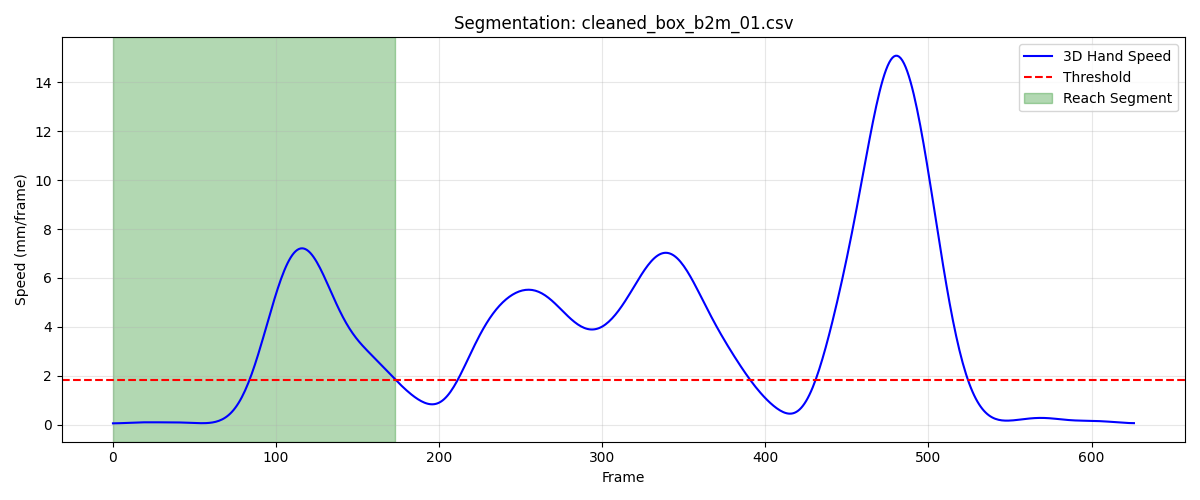

Source data for this figure (header and first rows):
frame, sub_frame, shoulderr_x, shoulderr_y, shoulderr_z, humr1_x, humr1_y, humr1_z, humr2_x, humr2_y, humr2_z, humr3_x, humr3_y, humr3_z, humr4_x, humr4_y, humr4_z, humr5_x, humr5_y, humr5_z, humr6_x, humr6_y, humr6_z, humr7_x
1, 0, 186.8, -589.7, 728.4, 244.6, -566, 579.9, 253.4, -562.9, 507.7, 242.8, -618.2, 578.2, 205.5, -519.4, 557.4, 247.8, -624.9, 519.4, 216.5, -531.2, 502.9, 203.1
2, 0, 186.8, -589.7, 728.5, 244.6, -566.1, 579.9, 253.4, -563, 507.7, 242.8, -618.3, 578.3, 205.4, -519.4, 557.4, 247.8, -625, 519.5, 216.5, -531.2, 502.9, 203.1
3, 0, 186.7, -589.7, 728.5, 244.5, -566.1, 580, 253.4, -563.1, 507.8, 242.8, -618.3, 578.3, 205.4, -519.5, 557.4, 247.7, -625.1, 519.5, 216.5, -531.3, 502.9, 203.1
4, 0, 186.7, -589.7, 728.5, 244.5, -566.2, 580, 253.3, -563.1, 507.8, 242.8, -618.4, 578.3, 205.4, -519.5, 557.4, 247.7, -625.1, 519.5, 216.4, -531.4, 502.9, 203
5, 0, 186.6, -589.7, 728.5, 244.5, -566.3, 580, 253.3, -563.2, 507.8, 242.7, -618.5, 578.4, 205.4, -519.6, 557.4, 247.6, -625.2, 519.6, 216.4, -531.5, 502.9, 203
6, 0, 186.6, -589.8, 728.5, 244.5, -566.3, 580, 253.3, -563.3, 507.8, 242.7, -618.6, 578.4, 205.4, -519.6, 557.4, 247.6, -625.3, 519.6, 216.4, -531.5, 502.9, 203
7, 0, 186.6, -589.8, 728.5, 244.4, -566.4, 580, 253.3, -563.4, 507.8, 242.6, -618.6, 578.4, 205.4, -519.7, 557.4, 247.5, -625.4, 519.6, 216.4, -531.6, 502.9, 202.9
8, 0, 186.5, -589.8, 728.5, 244.4, -566.5, 580, 253.2, -563.5, 507.8, 242.6, -618.7, 578.4, 205.4, -519.8, 557.4, 247.5, -625.5, 519.6, 216.4, -531.7, 502.9, 202.9
9, 0, 186.5, -589.9, 728.5, 244.4, -566.6, 580, 253.2, -563.6, 507.8, 242.5, -618.8, 578.4, 205.4, -519.8, 557.4, 247.4, -625.6, 519.6, 216.4, -531.8, 502.9, 202.8
10, 0, 186.5, -589.9, 728.5, 244.4, -566.7, 580, 253.2, -563.7, 507.8, 242.4, -618.9, 578.4, 205.4, -519.9, 557.4, 247.4, -625.7, 519.6, 216.4, -531.9, 503, 202.8
11, 0, 186.4, -590, 728.5, 244.3, -566.8, 580, 253.2, -563.8, 507.8, 242.4, -619, 578.4, 205.4, -520, 557.4, 247.3, -625.8, 519.6, 216.4, -531.9, 503, 202.7
12, 0, 186.4, -590, 728.6, 244.3, -566.9, 580, 253.1, -563.9, 507.9, 242.3, -619.1, 578.4, 205.4, -520, 557.4, 247.2, -625.8, 519.6, 216.4, -532, 503, 202.6
13, 0, 186.4, -590.1, 728.6, 244.3, -567, 580.1, 253.1, -564, 507.9, 242.2, -619.2, 578.4, 205.4, -520.1, 557.4, 247.2, -625.9, 519.6, 216.4, -532, 503, 202.5
14, 0, 186.3, -590.1, 728.6, 244.3, -567, 580.1, 253, -564.1, 507.9, 242.1, -619.3, 578.4, 205.4, -520.1, 557.5, 247.1, -626, 519.6, 216.4, -532.1, 503, 202.4
15, 0, 186.3, -590.1, 728.6, 244.2, -567.1, 580.1, 253, -564.1, 507.9, 242.1, -619.3, 578.5, 205.4, -520.2, 557.5, 247, -626.1, 519.6, 216.3, -532.1, 503, 202.3
16, 0, 186.3, -590.2, 728.6, 244.2, -567.1, 580.1, 253, -564.2, 507.9, 242, -619.4, 578.5, 205.4, -520.2, 557.5, 247, -626.1, 519.6, 216.3, -532.2, 503, 202.2
17, 0, 186.3, -590.2, 728.6, 244.2, -567.2, 580.1, 252.9, -564.3, 507.9, 242, -619.4, 578.5, 205.4, -520.3, 557.5, 246.9, -626.2, 519.7, 216.3, -532.2, 503, 202.2
18, 0, 186.3, -590.3, 728.7, 244.2, -567.2, 580.1, 252.9, -564.3, 507.9, 242, -619.5, 578.5, 205.4, -520.3, 557.5, 246.8, -626.2, 519.7, 216.3, -532.2, 503.1, 202.1
19, 0, 186.2, -590.3, 728.7, 244.1, -567.3, 580.1, 252.8, -564.4, 507.9, 242, -619.5, 578.5, 205.3, -520.3, 557.5, 246.8, -626.3, 519.7, 216.2, -532.3, 503.1, 202
20, 0, 186.2, -590.4, 728.7, 244.1, -567.3, 580.1, 252.8, -564.4, 507.9, 242, -619.6, 578.5, 205.3, -520.4, 557.5, 246.8, -626.3, 519.7, 216.2, -532.3, 503.1, 202
21, 0, 186.2, -590.4, 728.7, 244.1, -567.4, 580.1, 252.7, -564.5, 507.9, 242, -619.6, 578.5, 205.3, -520.5, 557.6, 246.7, -626.4, 519.7, 216.2, -532.4, 503.1, 201.9
22, 0, 186.2, -590.5, 728.7, 244.1, -567.5, 580.1, 252.7, -564.6, 507.9, 242, -619.7, 578.6, 205.3, -520.5, 557.6, 246.7, -626.5, 519.7, 216.2, -532.4, 503.1, 201.9
23, 0, 186.2, -590.6, 728.7, 244.1, -567.5, 580.1, 252.7, -564.7, 507.9, 241.9, -619.8, 578.6, 205.3, -520.6, 557.6, 246.7, -626.6, 519.7, 216.1, -532.5, 503.1, 201.9
24, 0, 186.2, -590.7, 728.7, 244.1, -567.6, 580.1, 252.7, -564.8, 507.9, 241.9, -619.9, 578.5, 205.3, -520.7, 557.6, 246.7, -626.7, 519.7, 216.1, -532.6, 503.1, 201.8
25, 0, 186.2, -590.8, 728.7, 244.1, -567.8, 580.1, 252.7, -564.9, 507.9, 241.9, -620, 578.5, 205.3, -520.8, 557.6, 246.7, -626.8, 519.7, 216.1, -532.7, 503.1, 201.8
26, 0, 186.2, -590.9, 728.7, 244.1, -567.9, 580.1, 252.8, -565, 507.9, 241.9, -620.1, 578.5, 205.4, -520.9, 557.5, 246.6, -626.9, 519.7, 216.2, -532.9, 503.1, 201.8
27, 0, 186.2, -591, 728.7, 244.1, -568, 580.1, 252.8, -565.1, 507.9, 241.9, -620.3, 578.5, 205.4, -521, 557.5, 246.6, -627, 519.7, 216.2, -533, 503.1, 201.8
28, 0, 186.2, -591.1, 728.7, 244.2, -568.1, 580.1, 252.8, -565.3, 507.9, 241.9, -620.4, 578.5, 205.5, -521.1, 557.5, 246.6, -627.1, 519.7, 216.3, -533.1, 503.1, 201.8
29, 0, 186.3, -591.1, 728.6, 244.2, -568.3, 580, 252.9, -565.4, 507.9, 241.9, -620.5, 578.5, 205.5, -521.2, 557.5, 246.6, -627.3, 519.6, 216.3, -533.2, 503, 201.7
30, 0, 186.3, -591.2, 728.6, 244.2, -568.4, 580, 252.9, -565.5, 507.8, 241.9, -620.7, 578.4, 205.6, -521.3, 557.5, 246.6, -627.4, 519.6, 216.4, -533.3, 503, 201.7
31, 0, 186.3, -591.3, 728.6, 244.2, -568.5, 580, 252.9, -565.6, 507.8, 241.9, -620.8, 578.4, 205.6, -521.4, 557.5, 246.6, -627.5, 519.6, 216.4, -533.4, 503, 201.7
32, 0, 186.3, -591.3, 728.6, 244.3, -568.6, 580, 252.9, -565.7, 507.8, 241.9, -620.9, 578.4, 205.7, -521.5, 557.5, 246.6, -627.6, 519.6, 216.5, -533.5, 503, 201.7
33, 0, 186.3, -591.4, 728.6, 244.3, -568.7, 580, 253, -565.8, 507.8, 241.9, -621, 578.4, 205.7, -521.6, 557.5, 246.5, -627.7, 519.6, 216.6, -533.6, 503, 201.7
34, 0, 186.4, -591.4, 728.6, 244.3, -568.8, 580, 253, -565.9, 507.8, 241.9, -621, 578.4, 205.8, -521.7, 557.5, 246.5, -627.8, 519.5, 216.6, -533.7, 503, 201.7
35, 0, 186.4, -591.4, 728.6, 244.3, -568.9, 580, 253.0, -566, 507.8, 241.9, -621.1, 578.4, 205.8, -521.7, 557.5, 246.5, -627.8, 519.5, 216.6, -533.8, 502.9, 201.7
36, 0, 186.4, -591.5, 728.6, 244.4, -568.9, 580, 253, -566, 507.8, 241.9, -621.1, 578.4, 205.8, -521.8, 557.5, 246.5, -627.9, 519.6, 216.6, -533.8, 503, 201.6
37, 0, 186.4, -591.5, 728.6, 244.4, -569, 580, 253, -566.1, 507.8, 241.9, -621.2, 578.4, 205.9, -521.8, 557.5, 246.5, -628, 519.6, 216.7, -533.9, 503, 201.6
38, 0, 186.4, -591.5, 728.6, 244.4, -569, 580, 253, -566.1, 507.8, 241.9, -621.2, 578.4, 205.9, -521.8, 557.5, 246.5, -628, 519.6, 216.7, -533.9, 503, 201.6
39, 0, 186.5, -591.5, 728.7, 244.4, -569, 580, 253, -566.2, 507.8, 241.9, -621.2, 578.4, 205.9, -521.9, 557.5, 246.5, -628, 519.6, 216.7, -534, 503, 201.6
40, 0, 186.5, -591.6, 728.7, 244.4, -569.1, 580, 253.1, -566.2, 507.8, 241.9, -621.3, 578.5, 205.9, -521.9, 557.5, 246.5, -628.1, 519.6, 216.7, -534, 503, 201.6
41, 0, 186.5, -591.6, 728.7, 244.5, -569.1, 580.1, 253.1, -566.3, 507.9, 242, -621.3, 578.5, 205.9, -521.9, 557.5, 246.6, -628.1, 519.7, 216.7, -534, 503, 201.6
42, 0, 186.5, -591.6, 728.7, 244.5, -569.1, 580.1, 253.1, -566.3, 507.9, 242, -621.3, 578.5, 206, -522, 557.5, 246.6, -628.2, 519.7, 216.7, -534.1, 503.1, 201.7
43, 0, 186.5, -591.6, 728.8, 244.5, -569.2, 580.1, 253.1, -566.3, 507.9, 242, -621.4, 578.5, 206, -522, 557.5, 246.6, -628.2, 519.7, 216.7, -534.1, 503.1, 201.7
44, 0, 186.6, -591.7, 728.8, 244.6, -569.2, 580.1, 253.1, -566.4, 507.9, 242, -621.4, 578.5, 206, -522, 557.5, 246.6, -628.2, 519.7, 216.8, -534.1, 503.1, 201.7
45, 0, 186.6, -591.7, 728.8, 244.6, -569.2, 580.1, 253.2, -566.4, 507.9, 242, -621.4, 578.5, 206.1, -522.1, 557.5, 246.6, -628.3, 519.7, 216.8, -534.2, 503.1, 201.7
46, 0, 186.6, -591.7, 728.8, 244.6, -569.3, 580.1, 253.2, -566.5, 507.9, 242, -621.5, 578.5, 206.1, -522.1, 557.5, 246.6, -628.3, 519.7, 216.8, -534.2, 503.1, 201.8
47, 0, 186.6, -591.7, 728.8, 244.6, -569.3, 580.1, 253.2, -566.5, 507.8, 242, -621.5, 578.5, 206.1, -522.1, 557.5, 246.6, -628.4, 519.7, 216.8, -534.2, 503.1, 201.8
48, 0, 186.7, -591.7, 728.7, 244.7, -569.4, 580, 253.2, -566.6, 507.8, 242, -621.6, 578.5, 206.2, -522.2, 557.5, 246.6, -628.4, 519.7, 216.9, -534.3, 503, 201.8
49, 0, 186.7, -591.7, 728.7, 244.7, -569.4, 580, 253.3, -566.6, 507.8, 242.0, -621.6, 578.4, 206.2, -522.2, 557.5, 246.6, -628.5, 519.7, 216.9, -534.3, 503, 201.8
50, 0, 186.7, -591.7, 728.7, 244.7, -569.5, 580, 253.3, -566.7, 507.8, 242, -621.6, 578.4, 206.3, -522.2, 557.5, 246.6, -628.5, 519.6, 217, -534.3, 503, 201.8
51, 0, 186.7, -591.7, 728.7, 244.7, -569.5, 580, 253.3, -566.7, 507.8, 242, -621.7, 578.4, 206.3, -522.2, 557.5, 246.6, -628.6, 519.6, 217, -534.3, 503, 201.8
52, 0, 186.7, -591.7, 728.7, 244.7, -569.5, 580, 253.3, -566.7, 507.8, 242, -621.7, 578.4, 206.3, -522.2, 557.5, 246.7, -628.6, 519.7, 217, -534.4, 503.0, 201.8
53, 0, 186.8, -591.7, 728.7, 244.7, -569.5, 580, 253.4, -566.8, 507.8, 242, -621.7, 578.4, 206.4, -522.3, 557.4, 246.7, -628.6, 519.7, 217.1, -534.4, 503, 201.7
54, 0, 186.8, -591.6, 728.7, 244.8, -569.5, 580, 253.4, -566.8, 507.8, 241.9, -621.7, 578.4, 206.4, -522.3, 557.4, 246.7, -628.7, 519.7, 217.1, -534.4, 503, 201.7
55, 0, 186.8, -591.6, 728.8, 244.8, -569.5, 580, 253.4, -566.8, 507.8, 241.9, -621.7, 578.5, 206.4, -522.3, 557.4, 246.7, -628.7, 519.7, 217.1, -534.4, 503, 201.8
56, 0, 186.8, -591.5, 728.8, 244.8, -569.5, 580, 253.5, -566.8, 507.9, 241.9, -621.7, 578.5, 206.5, -522.3, 557.4, 246.7, -628.7, 519.7, 217.2, -534.4, 503, 201.8
57, 0, 186.8, -591.5, 728.8, 244.8, -569.5, 580.1, 253.5, -566.8, 507.9, 241.9, -621.7, 578.5, 206.5, -522.2, 557.4, 246.8, -628.7, 519.8, 217.2, -534.4, 503, 201.8
58, 0, 186.8, -591.4, 728.8, 244.9, -569.5, 580.1, 253.5, -566.8, 507.9, 241.9, -621.7, 578.5, 206.5, -522.2, 557.4, 246.8, -628.6, 519.8, 217.3, -534.4, 503, 201.9
59, 0, 186.9, -591.4, 728.8, 244.9, -569.4, 580.1, 253.6, -566.8, 507.9, 241.9, -621.7, 578.5, 206.5, -522.2, 557.4, 246.8, -628.6, 519.8, 217.3, -534.3, 503, 201.9
60, 0, 186.9, -591.3, 728.9, 245, -569.4, 580.1, 253.6, -566.7, 507.9, 241.9, -621.6, 578.6, 206.6, -522.2, 557.4, 246.9, -628.6, 519.8, 217.3, -534.3, 503, 202
... 114 more rows
